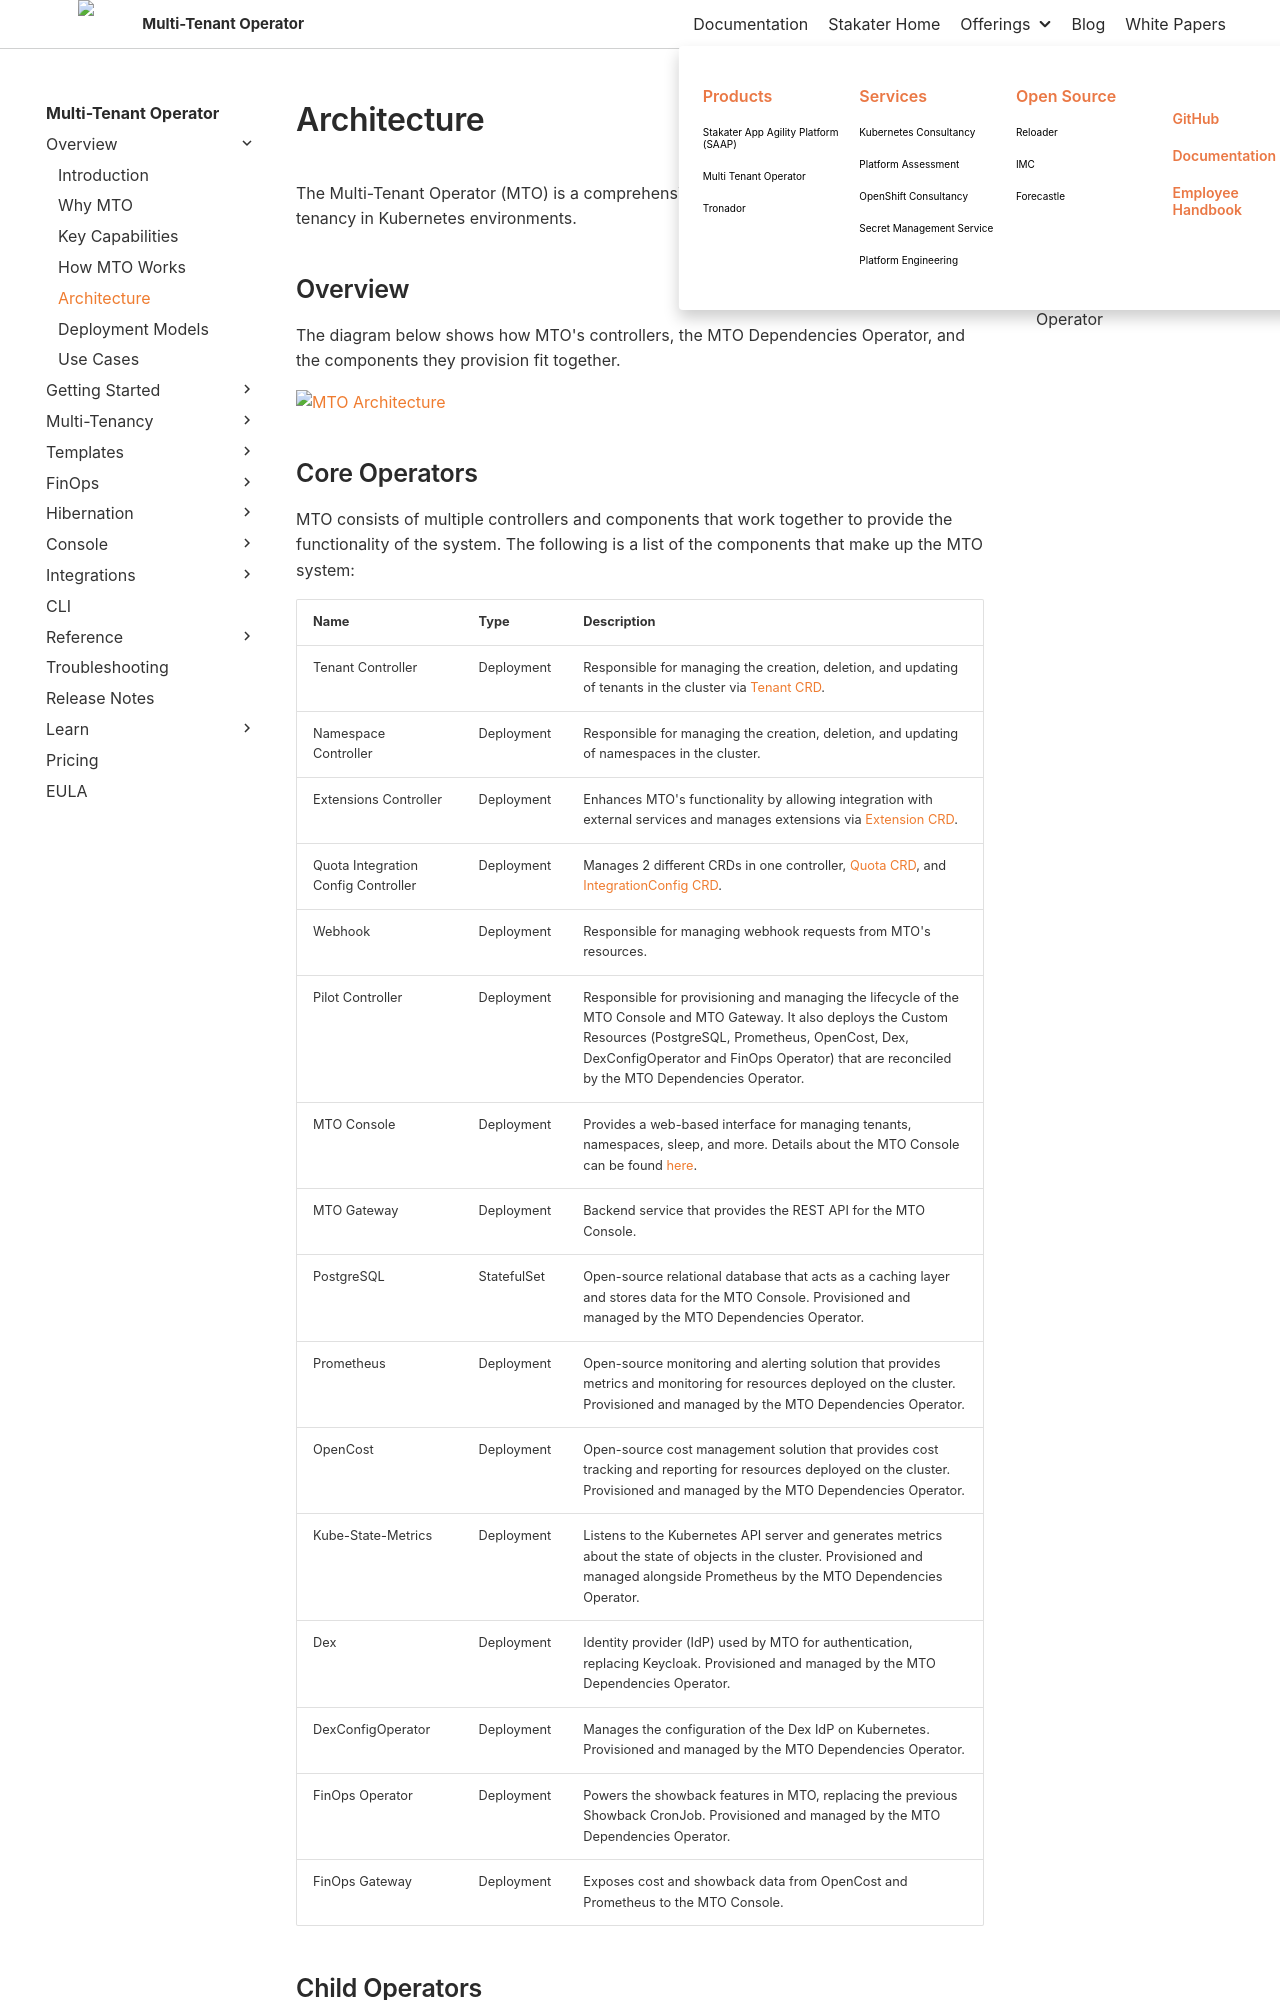

repository: stakater/mto-docs · page: 1.10/concepts/architecture.html · generator: mkdocs

# Architecture

The Multi-Tenant Operator (MTO) is a comprehensive system designed to manage multi-tenancy in Kubernetes environments.

## Overview

The diagram below shows how MTO's controllers, the MTO Dependencies Operator, and the components they provision fit together.

![MTO Architecture](../images/architecture-diagram.png)
